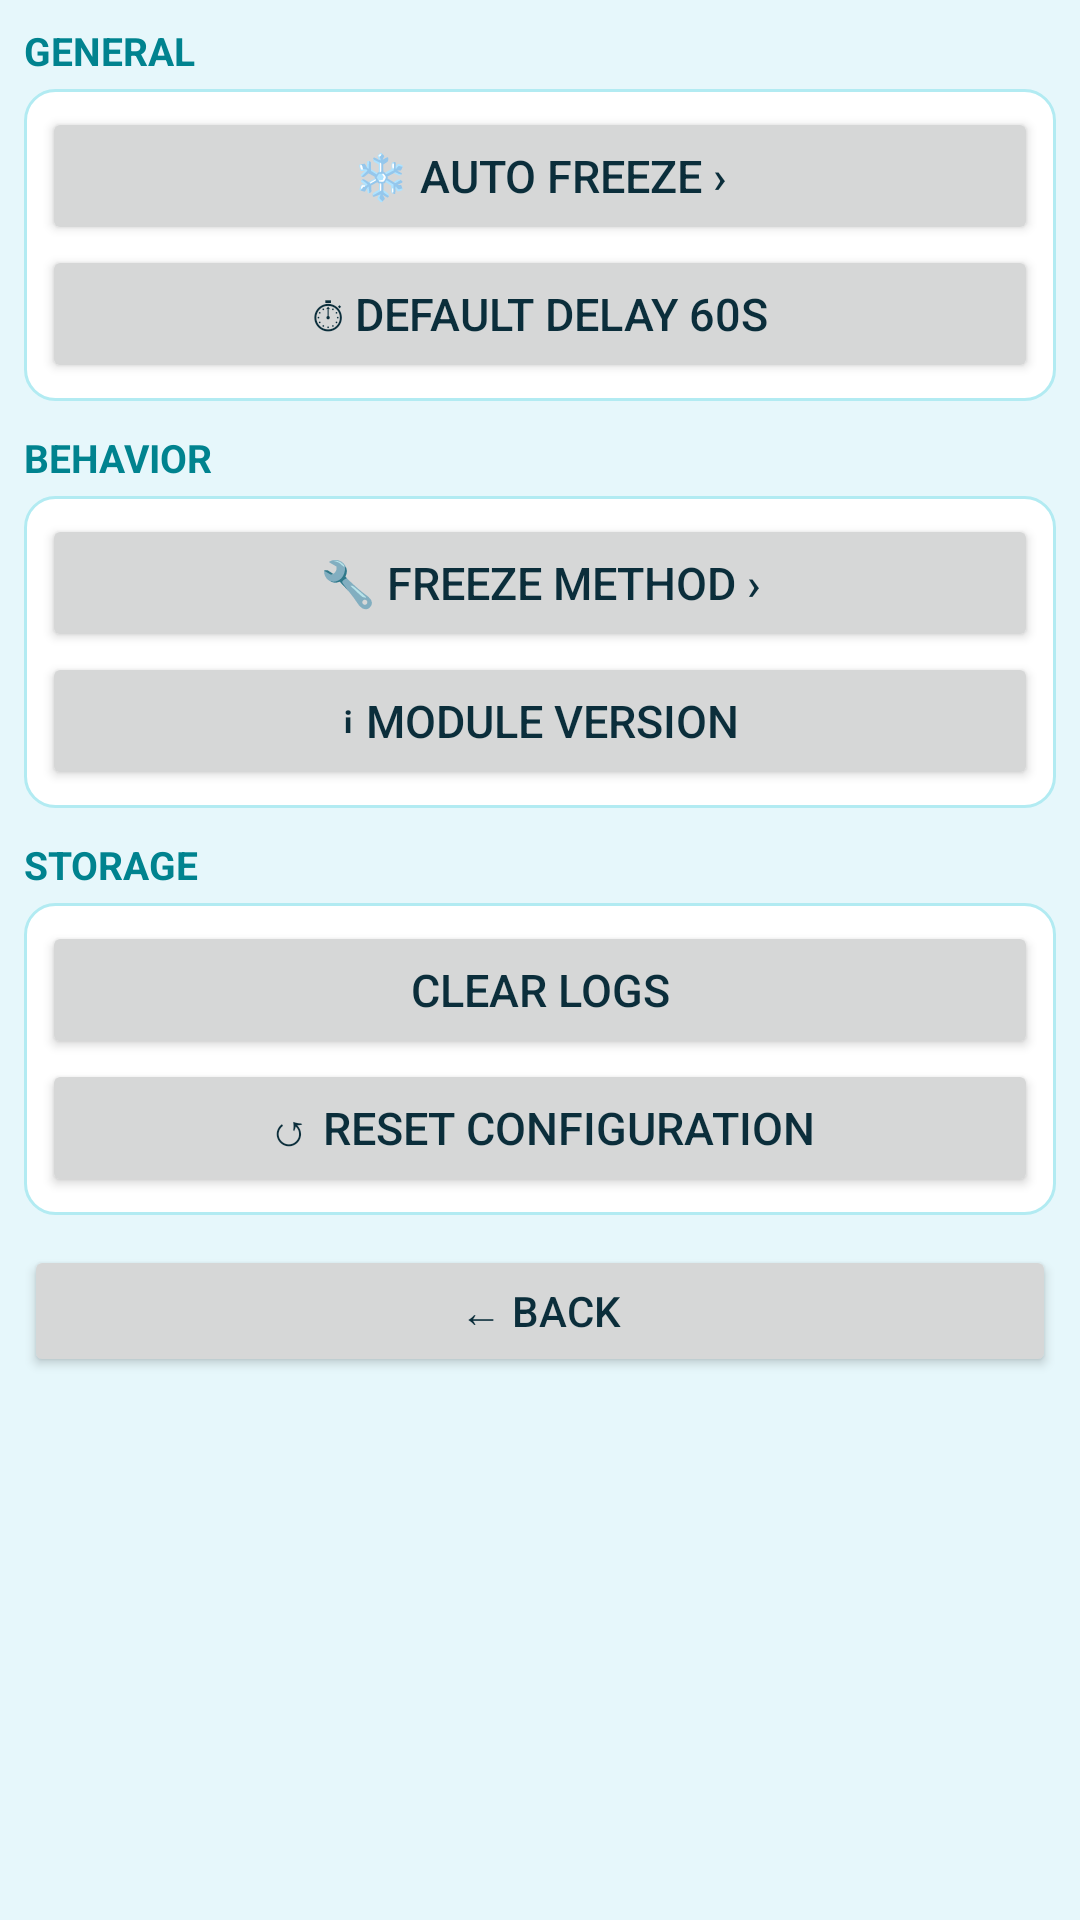

Reconstruct the res/layout file that produces this screen, plus the resources it refers to.
<!-- AndroidManifest.xml: application theme FafSeaTheme -->
<!-- res/layout/activity_settings.xml -->
<?xml version="1.0" encoding="utf-8"?>
<ScrollView xmlns:android="http://schemas.android.com/apk/res/android"
    android:layout_width="match_parent"
    android:layout_height="match_parent"
    android:background="@color/sea_bg">
<LinearLayout
    android:orientation="vertical"
    android:layout_width="match_parent"
    android:layout_height="wrap_content"
    android:padding="8dp">
    <TextView android:layout_width="wrap_content" android:layout_height="wrap_content"
        android:text="GENERAL" android:textSize="13sp" android:textStyle="bold" android:textColor="@color/sea_primary_dark" />
    <LinearLayout
        android:layout_width="match_parent" android:layout_height="wrap_content"
        android:orientation="vertical"
        android:background="@drawable/rounded_card"
        android:padding="6dp"
        android:layout_marginTop="4dp">
        <Button android:id="@+id/btnAuto" android:layout_width="match_parent" android:layout_height="wrap_content" android:minHeight="46dp" android:textSize="15sp" android:text="❄ Auto Freeze ›" />
        <Button android:id="@+id/btnDelay" android:layout_width="match_parent" android:layout_height="wrap_content" android:minHeight="46dp" android:textSize="15sp" android:text="⏱ Default Delay 60s" />
    </LinearLayout>
    <TextView android:layout_width="wrap_content" android:layout_height="wrap_content"
        android:layout_marginTop="10dp" android:text="BEHAVIOR" android:textSize="13sp" android:textStyle="bold" android:textColor="@color/sea_primary_dark" />
    <LinearLayout
        android:layout_width="match_parent" android:layout_height="wrap_content"
        android:orientation="vertical"
        android:background="@drawable/rounded_card"
        android:padding="6dp"
        android:layout_marginTop="4dp">
        <Button android:id="@+id/btnMethod" android:layout_width="match_parent" android:layout_height="wrap_content" android:minHeight="46dp" android:textSize="15sp" android:text="🔧 Freeze method ›" />
        <Button android:id="@+id/btnVer" android:layout_width="match_parent" android:layout_height="wrap_content" android:minHeight="46dp" android:textSize="15sp" android:text="ℹ Module version" />
    </LinearLayout>
    <TextView android:layout_width="wrap_content" android:layout_height="wrap_content"
        android:layout_marginTop="10dp" android:text="STORAGE" android:textSize="13sp" android:textStyle="bold" android:textColor="@color/sea_primary_dark" />
    <LinearLayout
        android:layout_width="match_parent" android:layout_height="wrap_content"
        android:orientation="vertical"
        android:background="@drawable/rounded_card"
        android:padding="6dp"
        android:layout_marginTop="4dp">
        <Button android:id="@+id/btnClearLogs" android:layout_width="match_parent" android:layout_height="wrap_content" android:minHeight="46dp" android:textSize="15sp" android:text="@string/clear_logs" />
        <Button android:id="@+id/btnReset" android:layout_width="match_parent" android:layout_height="wrap_content" android:minHeight="46dp" android:textSize="15sp" android:text="↺ Reset configuration" />
    </LinearLayout>
    <Button android:id="@+id/btnBack" android:layout_width="match_parent" android:layout_height="wrap_content" android:minHeight="44dp" android:textSize="14sp" android:layout_marginTop="10dp" android:text="← Back" />
</LinearLayout>
</ScrollView>
<!-- resources referenced by this layout -->
<resources>
  <color name="sea_bg">#E6F7FB</color>
  <color name="sea_primary_dark">#00838F</color>
  <!-- drawable rounded_card (drawable) -->
  <?xml version="1.0" encoding="utf-8"?>
  <shape xmlns:android="http://schemas.android.com/apk/res/android" android:shape="rectangle">
      <solid android:color="@color/sea_surface" />
      <stroke android:width="1dp" android:color="@color/sea_card_stroke" />
      <corners android:radius="10dp" />
  </shape>
  <string name="clear_logs">Clear logs</string>
  <style name="FafSeaTheme" parent="android:Theme.Material.Light.NoActionBar">
          <item name="android:colorPrimary">@color/sea_primary</item>
          <item name="android:colorPrimaryDark">@color/sea_primary_dark</item>
          <item name="android:colorAccent">@color/sea_accent</item>
          <item name="android:windowBackground">@color/sea_bg</item>
          <item name="android:textColorPrimary">@color/sea_text</item>
          <item name="android:textColorSecondary">@color/sea_text_muted</item>
      </style>
  <color name="sea_surface">#FFFFFF</color>
  <color name="sea_card_stroke">#B2EBF2</color>
  <color name="sea_primary">#00ACC1</color>
  <color name="sea_accent">#26C6DA</color>
  <color name="sea_text">#0B2E3B</color>
  <color name="sea_text_muted">#5B7C87</color>
</resources>
